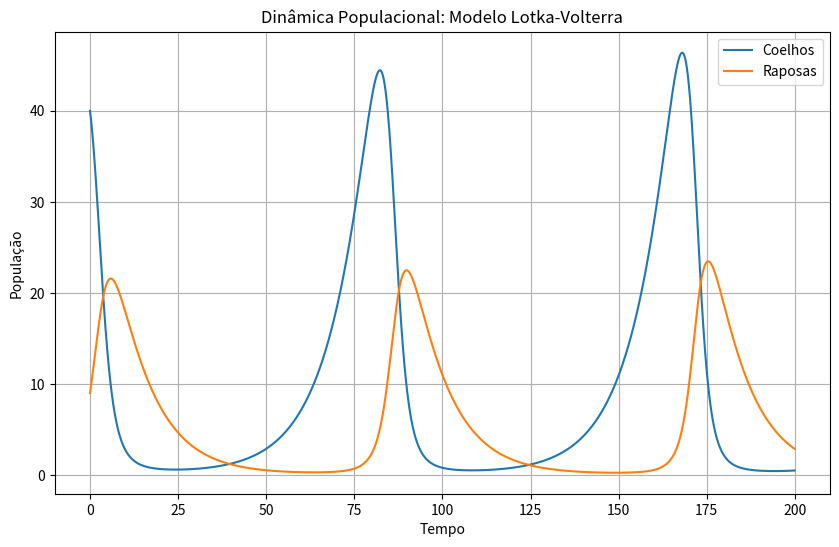

Reproduce this figure in Python.
import numpy as np
import matplotlib.pyplot as plt


# Parâmetros do modelo Lotka-Volterra
alpha = 0.1   # Taxa de crescimento dos coelhos na ausência de predadores
beta = 0.02   # Taxa de predação dos coelhos pelas raposas
gamma = 0.1   # Taxa de morte das raposas na ausência de presas
delta = 0.01  # Taxa de crescimento das raposas devido à predação dos coelhos


# Condições iniciais
x0 = 40  # População inicial de coelhos
y0 = 9   # População inicial de raposas


# Tempo
T = 200
dt = 0.1
num_steps = int(T / dt)


# Arrays para armazenar resultados
x_values = np.zeros(num_steps)
y_values = np.zeros(num_steps)
time_values = np.zeros(num_steps)


# Inicialização
x = x0
y = y0


# Simulação
for i in range(num_steps):
    x_values[i] = x
    y_values[i] = y
    time_values[i] = i * dt
    
    # Equações de Lotka-Volterra usando o método de Euler
    dx = dt * (alpha * x - beta * x * y)
    dy = dt * (delta * x * y - gamma * y)
    
    x += dx
    y += dy


# Plotagem
plt.figure(figsize=(10, 6))
plt.plot(time_values, x_values, label='Coelhos')
plt.plot(time_values, y_values, label='Raposas')
plt.title('Dinâmica Populacional: Modelo Lotka-Volterra')
plt.xlabel('Tempo')
plt.ylabel('População')
plt.legend()
plt.grid(True)
plt.show()